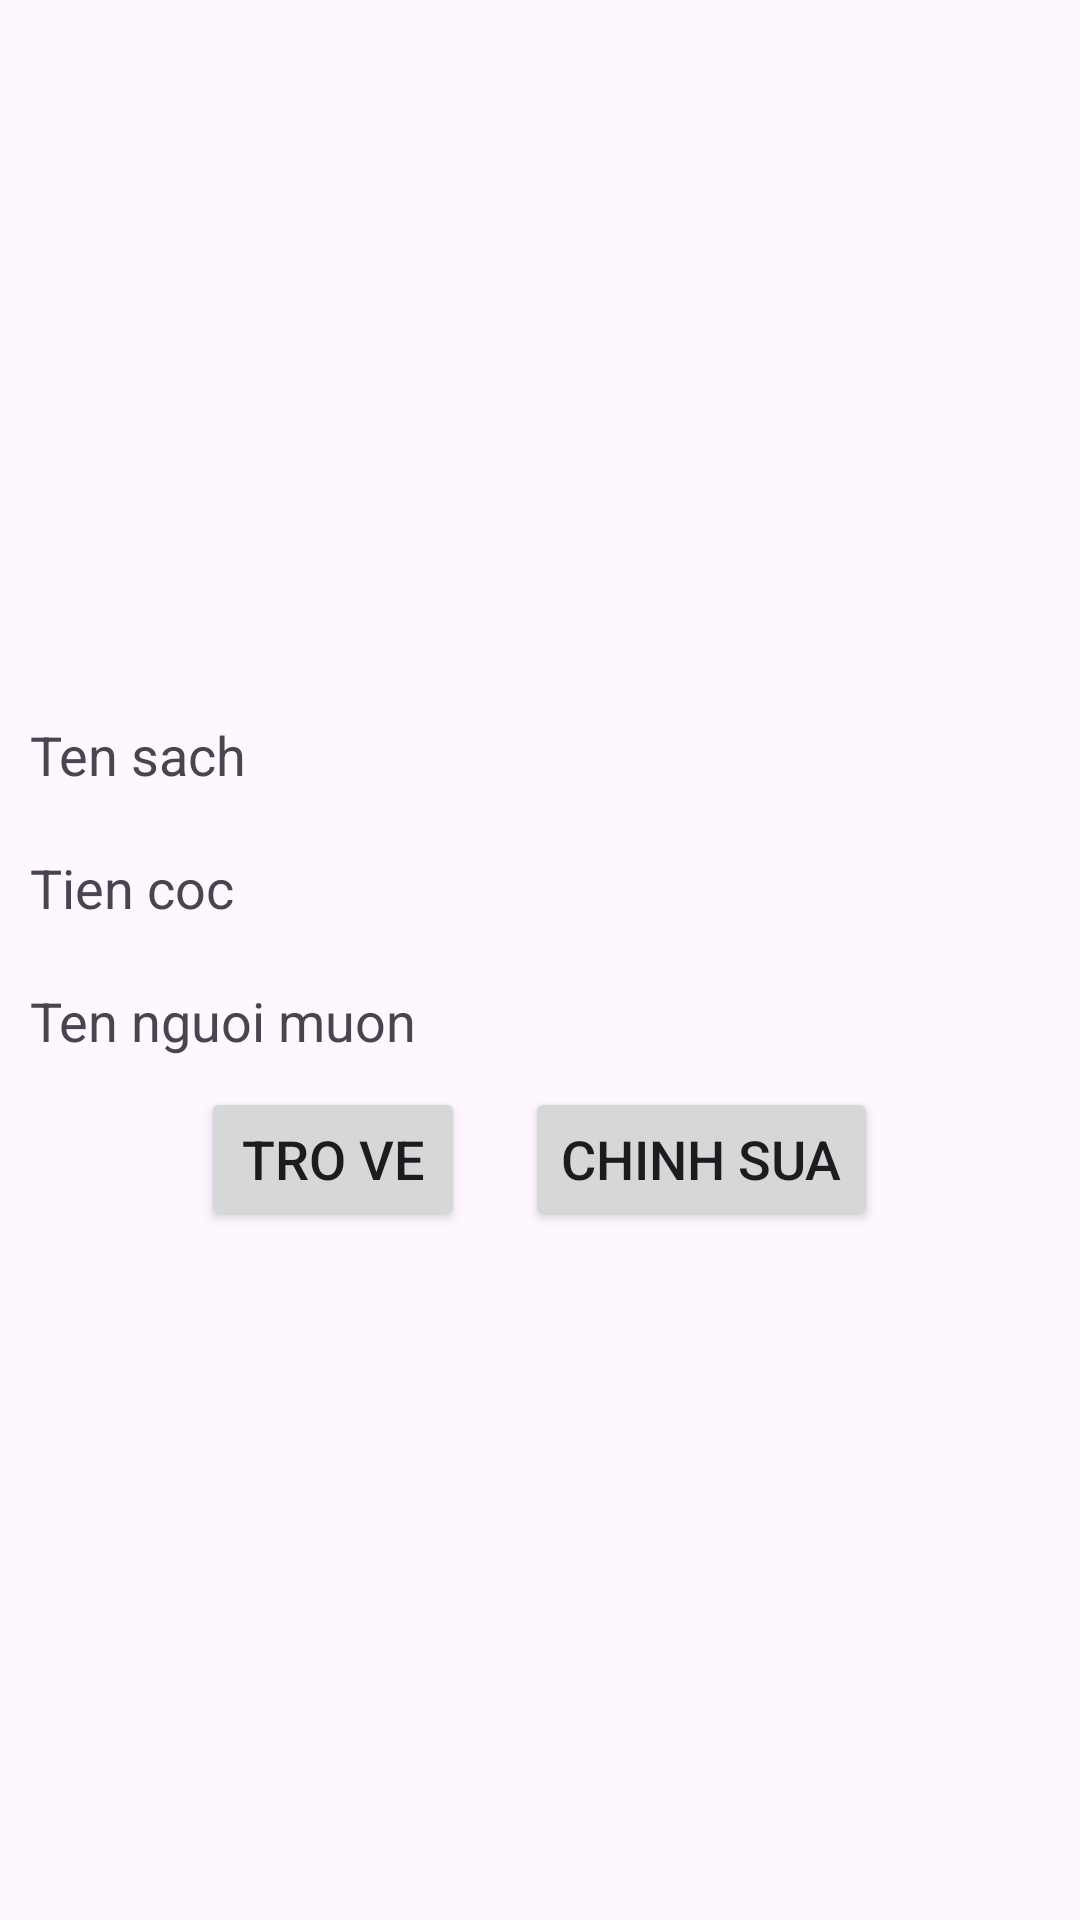

Produce the Android XML layout that renders to this screen, including the resource entries it uses.
<!-- AndroidManifest.xml: application theme Theme.Result_Library -->
<!-- res/layout/activity_detail.xml -->
<?xml version="1.0" encoding="utf-8"?>
<LinearLayout xmlns:android="http://schemas.android.com/apk/res/android"
    android:layout_width="match_parent"
    android:layout_height="match_parent"
    android:orientation="vertical"
    android:gravity="center">

    <TextView
        android:id="@+id/tvTenSach_313"
        android:layout_width="match_parent"
        android:layout_height="wrap_content"
        android:text="Ten sach"
        android:textSize="18dp"
        android:padding="10dp"/>
    <TextView
        android:id="@+id/tvTienCoc_313"
        android:layout_width="match_parent"
        android:layout_height="wrap_content"
        android:text="Tien coc"
        android:textSize="18dp"
        android:padding="10dp"/>
    <TextView
        android:id="@+id/tvTenNguoi_313"
        android:layout_width="match_parent"
        android:layout_height="wrap_content"
        android:text="Ten nguoi muon"
        android:textSize="18dp"
        android:padding="10dp"/>
    <LinearLayout
        android:layout_width="wrap_content"
        android:layout_height="wrap_content"
        android:orientation="horizontal"
        android:gravity="center">
        <Button
            android:id="@+id/btnBack"
            android:layout_width="wrap_content"
            android:layout_height="wrap_content"
            android:textSize="18sp"
            android:layout_marginRight="20dp"
            android:text="Tro ve"/>
        <Button
            android:id="@+id/btnEdit"
            android:layout_width="wrap_content"
            android:layout_height="wrap_content"
            android:textSize="18sp"
            android:text="Chinh sua"/>
    </LinearLayout>

</LinearLayout>
<!-- resources referenced by this layout -->
<resources>
  <style name="Theme.Result_Library" parent="Base.Theme.Result_Library" />
  <style name="Base.Theme.Result_Library" parent="Theme.Material3.DayNight.NoActionBar">
          
          
      </style>
</resources>
